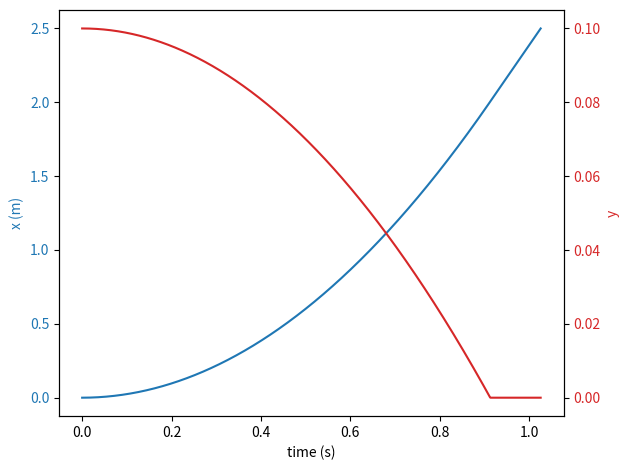

The script that saved this image:
import numpy as np
import matplotlib.pyplot as plt

#Condições iniciais
x0 = 0
vx0 = 0
g = 9.8
t0 = 0
tf = 10
dt = 0.001
y0 = 0.1

def y_func(x:float) -> float:
    return 0.1 - 0.05 * x if x < 2.0 else 0.0

def dydx_func(x:float) -> float:
    return -0.05* g if x < 2.0 else 0.0

t = np.arange(t0, tf, dt)

ax = np.zeros(np.size(t))
vx = np.zeros(np.size(t))
vx[0] = vx0

x = np.zeros(np.size(t))
x[0] = x0
y = np.zeros(np.size(t))
y[0] = y0

t25 = None
v25 = None

for i in range(np.size(t) - 1):

    # Aceleração
    ax[i] = -g * dydx_func(x[i])

    # Método de Euler-Cromer
    vx[i + 1] = vx[i] + ax[i] * dt
    x[i + 1] = x[i] + vx[i + 1] * dt
    y[i + 1] = y_func(x[i])

    # Verificar se a bola atinge ou ultrapassa x = 2.5
    if x[i + 1] >= 2.5 and t25 is None:
        t25 = t[i + 1]
        v25 = vx[i + 1]


print("Tempo em que a bola atinge 2.5 m: {:.3f} s".format(t25))
print("Velocidade em que a bola atinge 2.5 m: {:.3f} m/s".format(v25))


fig, ax1 = plt.subplots()
color = 'tab:blue'
ax1.set_xlabel('time (s)')
ax1.set_ylabel('x (m)', color=color)
ax1.plot(t[x<2.5], x[x<2.5], color=color)
ax1.tick_params(axis='y', labelcolor=color)

ax2 = ax1.twinx()  # partilhar eixo horizontal

color = 'tab:red'
ax2.set_ylabel('y', color = color)
ax2.plot(t[x<2.5], y[x<2.5], color=color)
ax2.tick_params(axis='y', labelcolor=color)

fig.tight_layout()  # para evitar sobreposição de labels
plt.show()
